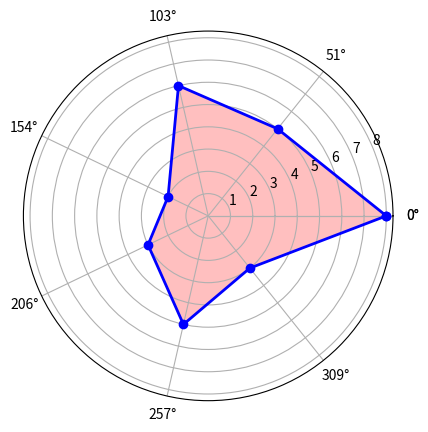

Reproduce this figure in Python. (Note: this script raises an exception after producing the figure.)
#!/usr/bin/env python
# -*- coding:utf-8 -*-
#@Time    :    2019/12/11 0011 21:30
#@Author  :    tb_youth
#@FileName:    plot_basis6.py
#@SoftWare:    PyCharm
#@Blog    :    https://blog.csdn.net/tb_youth

'''
绘制雷达图
'''

import matplotlib.pyplot as plt
import numpy as np

labels = np.array(['C/C++','Java','Python','Go','PHP','HTML','CSS'])
n = labels.size
data = np.array([8,5,6,2,3,5,3])
angles = np.linspace(0,2*np.pi,n,endpoint=False)
data = np.concatenate((data,[data[0]]))
angles = np.concatenate((angles,[angles[0]]))

fig = plt.figure()
ax = fig.add_subplot(111,polar=True)
ax.plot(angles,data,'bo-',linewidth=2)
ax.fill(angles,data,facecolor='r',alpha=0.25)
ax.set_thetagrids(angles*180/np.pi,labels,fontproperties='SimHei')
ax.set_title('编程语言熟悉度',va = 'bottom',fontproperties='SimHei')
ax.set_rlim(0,10)
ax.grid(True)
plt.show()
